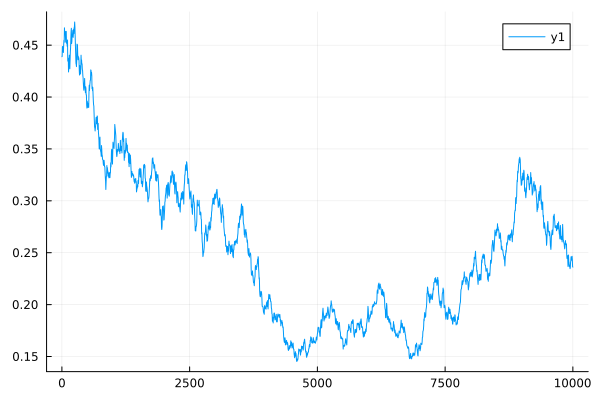

Values plotted in this chart, from the file beside it:
0	0.43882417870300283
1	0.4389
2	0.4389
3	0.439
4	0.439
5	0.439
6	0.4412
7	0.4433
8	0.4452
9	0.447
10	0.4486
11	0.4486
12	0.4487
13	0.4487
14	0.4487
15	0.4487
16	0.4477
17	0.4468
18	0.4459
19	0.4451
20	0.4444
21	0.4442
22	0.444
23	0.4438
24	0.4436
25	0.4434
26	0.4433
27	0.4432
28	0.4431
29	0.443
30	0.4429
31	0.4447
32	0.4463
33	0.4478
34	0.4492
35	0.4505
36	0.4515
37	0.4524
38	0.4532
39	0.454
40	0.4547
41	0.4543
42	0.4539
43	0.4535
44	0.4531
45	0.4527
46	0.4559
47	0.4589
48	0.4616
49	0.4642
50	0.4667
51	0.4656
52	0.4645
53	0.4636
54	0.4627
55	0.4619
56	0.4616
57	0.4612
58	0.461
59	0.4607
60	0.4605
... 9,940 more rows
